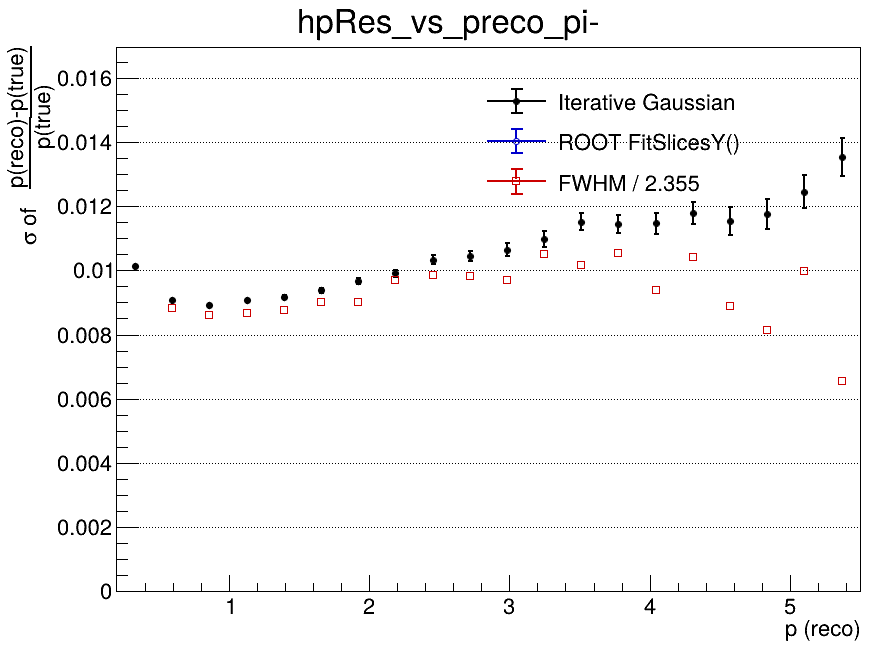

The table this chart was drawn from, first rows:
x_low, x_high, x_center, entries, iterative_mean, iterative_mean_error, iterative_sigma, iterative_sigma_error, iterative_chi2_ndf, iterative_iterations, iterative_fit_status, fitslicesy_sigma, fitslicesy_sigma_error, fwhm, fwhm_sigma
0.2, 0.465, 0.3325, 96405, -0.01692, 4.8919972429e-05, 0.01012, 5.10391247175e-05, 2.682, 3, 0, 0, 0, nan, nan
0.465, 0.73, 0.5975, 121498, -0.009789, 2.98215572742e-05, 0.009086, 2.89180896488e-05, 4.32, 3, 0, 0, 0, 0.02076, 0.008817
0.73, 0.995, 0.8625, 78065, -0.00671, 3.81119690303e-05, 0.008906, 3.89206266087e-05, 2.81, 4, 0, 0, 0, 0.02028, 0.00861
0.995, 1.26, 1.128, 48195, -0.005117, 4.76879675043e-05, 0.009074, 4.63548988588e-05, 1.863, 3, 0, 0, 0, 0.02039, 0.008659
1.26, 1.525, 1.393, 30832, -0.004009, 6.07559425079e-05, 0.009172, 6.0006092161e-05, 1.769, 4, 0, 0, 0, 0.02065, 0.00877
1.525, 1.79, 1.658, 20911, -0.003384, 7.64716780372e-05, 0.009377, 7.67991907844e-05, 1.388, 4, 0, 0, 0, 0.02123, 0.009016
1.79, 2.055, 1.923, 14258, -0.00269, 9.46818022921e-05, 0.009654, 9.49849749986e-05, 1.198, 4, 0, 0, 0, 0.02123, 0.009015
2.055, 2.32, 2.188, 10138, -0.002331, 0.0001145, 0.009908, 0.0001115, 1.356, 3, 0, 0, 0, 0.02288, 0.009714
2.32, 2.585, 2.453, 7480, -0.001668, 0.0001391, 0.01033, 0.0001373, 1.215, 4, 0, 0, 0, 0.02324, 0.00987
2.585, 2.85, 2.718, 5434, -0.001371, 0.0001668, 0.01044, 0.0001663, 1.055, 4, 0, 0, 0, 0.0231, 0.00981
2.85, 3.115, 2.983, 4170, -0.0009894, 0.0001919, 0.01064, 0.0001943, 1.265, 3, 0, 0, 0, 0.02282, 0.00969
3.115, 3.38, 3.248, 3249, -0.0008818, 0.000229, 0.01098, 0.0002378, 1.682, 5, 0, 0, 0, 0.02474, 0.01051
3.38, 3.645, 3.513, 2592, -0.0008102, 0.0002639, 0.01151, 0.0002669, 1.015, 3, 0, 0, 0, 0.02393, 0.01016
3.645, 3.91, 3.778, 2171, -0.000232, 0.0002913, 0.01144, 0.0002843, 1.231, 3, 0, 0, 0, 0.02482, 0.01054
3.91, 4.175, 4.043, 1763, -0.0003824, 0.0003219, 0.01146, 0.0003271, 1.001, 4, 0, 0, 0, 0.02212, 0.009396
4.175, 4.44, 4.308, 1437, 3.944678612e-05, 0.0003628, 0.01179, 0.0003541, 0.8522, 3, 0, 0, 0, 0.02449, 0.0104
4.44, 4.705, 4.573, 1151, -0.0002767, 0.0004014, 0.01154, 0.0004364, 0.7739, 4, 0, 0, 0, 0.0209, 0.008875
4.705, 4.97, 4.838, 959, 0.001239, 0.0004624, 0.01175, 0.0004776, 0.935, 3, 0, 0, 0, 0.01917, 0.008139
4.97, 5.235, 5.103, 795, 0.000742, 0.0005224, 0.01245, 0.0005168, 0.9501, 2, 0, 0, 0, 0.02351, 0.009983
5.235, 5.5, 5.368, 712, 0.001055, 0.0006035, 0.01353, 0.0005987, 1.265, 3, 0, 0, 0, 0.01546, 0.006566
